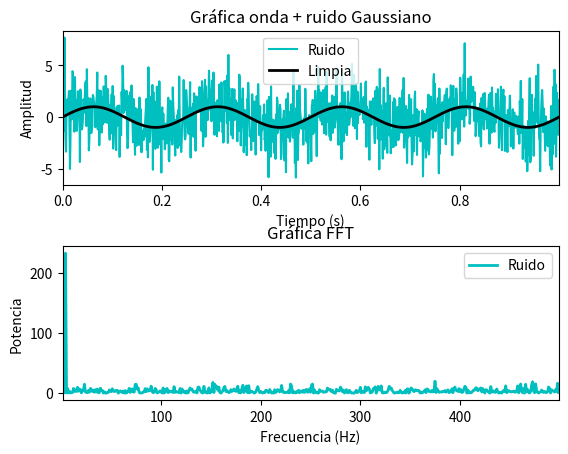
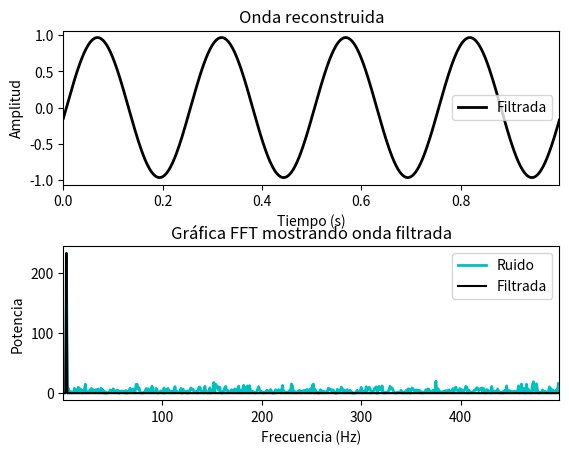

Generate these figures, in order, with matplotlib:
import matplotlib.pyplot as plt
import numpy as np

dt = 0.001
t = np.arange(0, 1, dt)

wave = np.sin(2 * np.pi * 4 * t)

cleanWave = wave

wave = wave + 2 * np.random.randn(len(t)) # Ruido Gaussiano

n = len(t)
ffTransform = np.fft.fft(wave, n) # Transformada rápida de fourier
PSD = ffTransform * np.conj(ffTransform) / n # Power spectral density
freq = (1 / (dt * n)) * np.arange(n)
L = np.arange(1, np.floor(n / 2), dtype = 'int') # Dominio Fourier

fig, axs = plt.subplots(2, 1)
plt.subplots_adjust(None, None, None, None, None, 0.4)

plt.sca(axs[0])
plt.plot(t, wave, color = 'c', linewidth = 1.5, label = 'Ruido')
plt.plot(t, cleanWave, color = 'k', linewidth = 2, label = 'Limpia')
plt.xlim(t[0], t[-1])
plt.title('Gráfica onda + ruido Gaussiano')
plt.xlabel('Tiempo (s)') 
plt.ylabel('Amplitud')
plt.legend()

plt.sca(axs[1])
plt.plot(freq[L], PSD[L], color = 'c', linewidth = 2, label = 'Ruido')
plt.xlim(freq[L[0]], freq[L[-1]])
plt.title('Gráfica FFT')
plt.xlabel('Frecuencia (Hz)') 
plt.ylabel('Potencia')
plt.legend()

indices = PSD > 100  # Retorna boolean de si la potencia es muy alta
cleanPSD = PSD * indices    # Elimina las frecuencias comunes
ffTransform = indices * ffTransform
inverseFft = np.fft.ifft(ffTransform) # Transformada inversa

fig, axs = plt.subplots(2, 1)
plt.subplots_adjust(None, None, None, None, None, 0.4)

plt.sca(axs[0])
plt.plot(t, inverseFft, color = 'k', linewidth = 2, label = 'Filtrada')
plt.xlim(t[0], t[-1])
plt.title('Onda reconstruida')
plt.xlabel('Tiempo (s)') 
plt.ylabel('Amplitud')
plt.legend()

plt.sca(axs[1])
plt.plot(freq[L], PSD[L], color = 'c', linewidth = 2, label = 'Ruido')
plt.plot(freq[L], cleanPSD[L], color = 'k', linewidth = 1.5, label = 'Filtrada')
plt.xlim(freq[L[0]], freq[L[-1]])
plt.title('Gráfica FFT mostrando onda filtrada')
plt.xlabel('Frecuencia (Hz)') 
plt.ylabel('Potencia')
plt.legend()

plt.show()